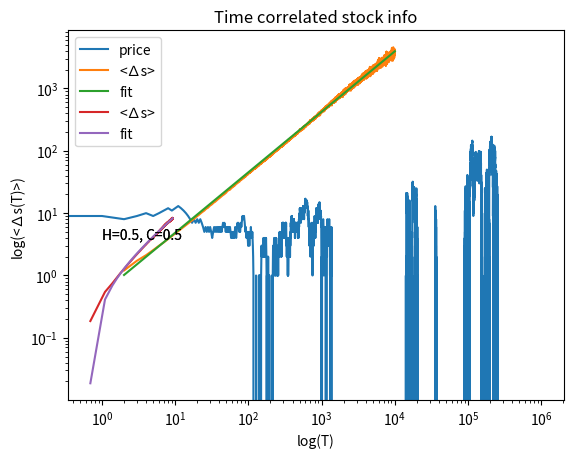

Write Python code to recreate this figure.
# Simulate a walk where a log of a price (s) moves one step up or one step down
# at each time-step. Let the probability to continue in same direction as previous
# step be p = 0.75. Investigate Hurst exponent for this walk numerically. redo
# the simulation for p = 0.99. Hint: Simulate for T up to at least 10000 time-steps,
# for example by following the s-walker from 0 to t =1000000 and average the squared
# of the deviations ∆s(T) of all points separated by T.
#C=⟨−∆s(−T)·∆s(T)⟩t =22H−1−1
# ⟨(∆s(T ))2⟩ = ⟨(s(t + T ) − s(t))2⟩t ∝ T 2H
import matplotlib.pyplot as plt
import numpy as np
from scipy.optimize import curve_fit
import numpy.random as rd

p = 0.3
T_max = 10000
n_steps = T_max * 100
v = np.zeros(n_steps)
choice = np.zeros(n_steps)
v[0] = 10
choice[0] = 1

def Correlate(d,T):
    sum = 0
    points = range(0,len(d),T)
    for i in range(len(points)):
        if i == 0:
            continue
        else:
            sum += (d[points[i]]-d[points[i-1]])**2
    return sum / (len(points)-1)

def Update(v,i,choice):
    # print(v[i],choice[i])
    if rd.random() < p:
        v[i] = np.copy(v[i-1]) + choice[i-1]
        choice[i] = np.copy(choice[i-1])
    else:
        # print("different")
        v[i] = np.copy(v[i-1]) - choice[i-1]
        choice[i] = -np.copy(choice[i-1])
    # print(v[i])
for i in range(1,n_steps):
    if i % (n_steps/10) ==0:
        print("%.01f %% done" % (100*i/n_steps))
    Update(v,i,choice)

def Fitter(X,Y,p0=None):
    #Fit
    def f(x, A, B): # this is your 'straight line' y=f(x)
        return A+B*x
    A,B = curve_fit(f, X, Y,p0=p0)[0] # your data x, y to fit
    return A,B
#Plot stock
plt.plot(v,label="price")
plt.xlabel("Time")
plt.ylabel("log(Price)")
plt.title("stock time series")
plt.legend()
plt.savefig("question 6_1 0_3 stocksim")
plt.show()

ds = np.zeros(T_max)

for T in range(2,T_max):
    ds[T] = Correlate(v,T)
ds = ds[2:]
T = range(2,T_max)
A,B = Fitter(np.log(T),np.log(ds),p0=[np.log(ds[0]),0.7*2])
# ∆s = C*T 2H
# ∆s = ln(C) + 2H ln(T)
# H = B/2, C = exp(A)
H = B/2
C = np.exp(A)

s = A + B* np.log(T)
plt.plot(T,ds,label="<∆s>")
plt.plot(T,np.exp(s),label="fit")
plt.text(1,4,"H=%.01f, C=%.01f" %(H,C))
plt.xlabel("log(T)")
# plt.xscale("log")
# plt.yscale("log")
plt.ylabel("log(<∆s(T)>)")
plt.title("Time correlated stock info")
plt.legend()
plt.savefig("question 6_1 p=0_3 reg fit")
plt.show()

plt.plot(np.log(T),np.log(ds),label="<∆s>")
plt.plot(np.log(T),s,label="fit")
plt.text(1,4,"H=%.01f, C=%.01f" %(H,C))
plt.xlabel("log(T)")
plt.xscale("log")
plt.yscale("log")
plt.ylabel("log(<∆s(T)>)")
plt.title("Time correlated stock info")
plt.legend()
plt.savefig("question 6_1 p=0_3 log fit")
plt.show()
